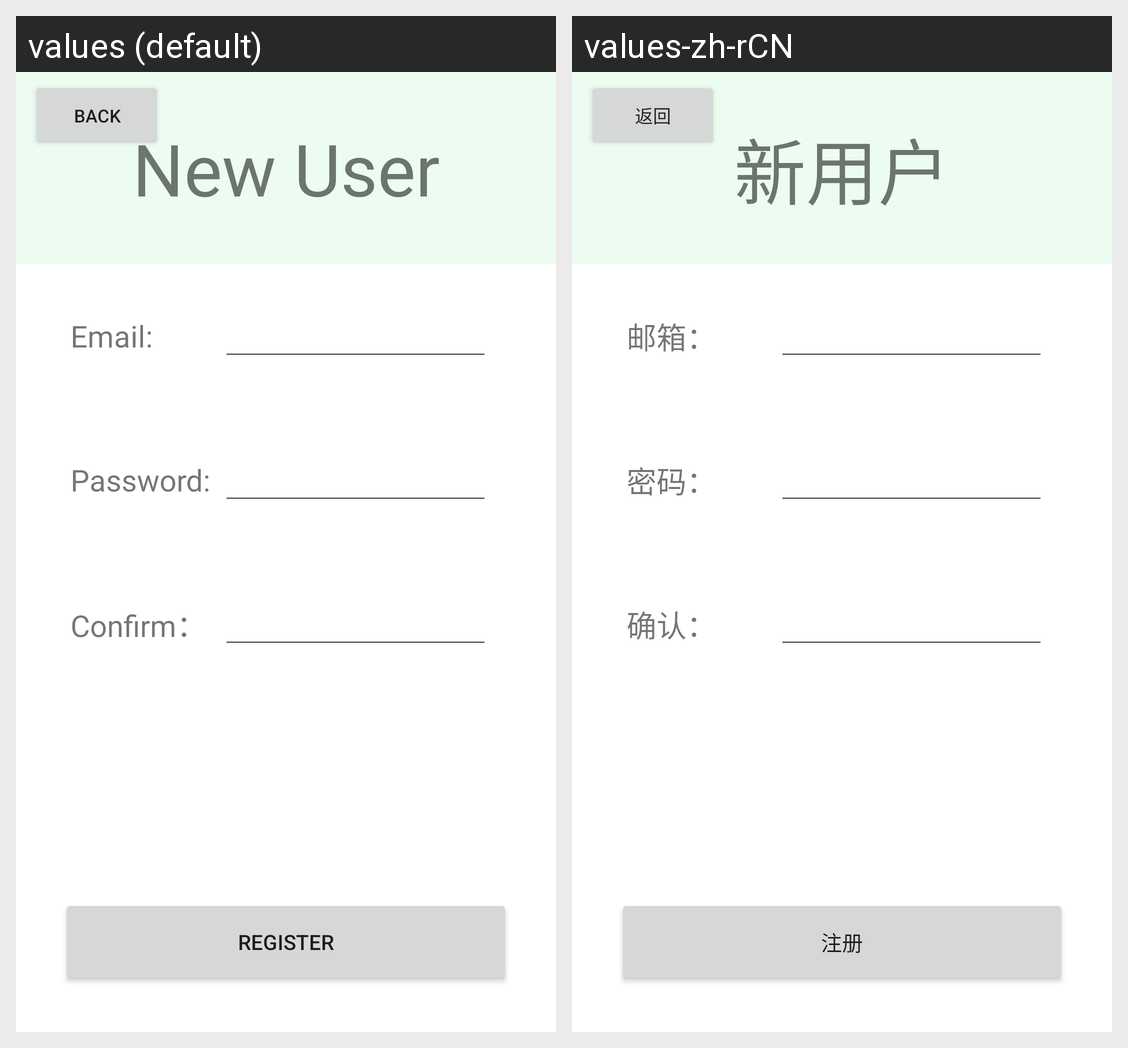

Locale-by-locale string values for the Android screen shown in this grid:
Android screen res/layout/activity_register.xml rendered under 2 locales, left to right: values (default), values-zh-rCN. Device: Nexus 5 (rendered at 1080×1920; each locale shown at half size, 540×960, under a caption strip naming it); theme Theme.Week_Recipe.
Strings drawn on this screen, with the default value and each locale's value (text and hints the layout hard-codes, and strings that could not be matched under every locale, appear in the picture but are not listed):

text_registerTitle
  values: New User
  values-zh-rCN: 新用户

input_account
  values: Email:
  values-zh-rCN: 邮箱：

input_password
  values: Password:
  values-zh-rCN: 密码：

input_confirmPassword
  values: Confirm：
  values-zh-rCN: 确认：

button_register
  values: Register
  values-zh-rCN: 注册

button_back
  values: Back
  values-zh-rCN: 返回
